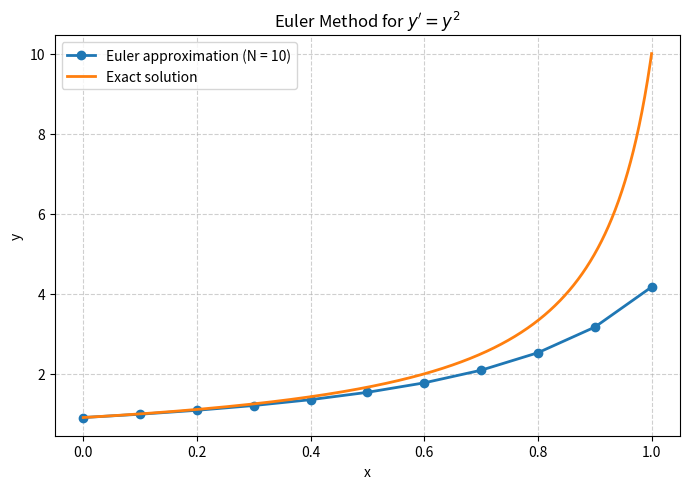

Reproduce this figure in Python.
"""
Example: Euler's Method for a Nonlinear Differential Equation

We approximate the solution of the initial value problem y' = y^2, y(0) = 1/1.1
on the interval [0, 1]. The exact solution is y(x) = 1 / (1.1 - x) which grows
rapidly as x approaches 1. This makes the problem a useful demonstration of
how numerical errors accumulate when using Euler's method.
"""

import matplotlib.pyplot as plt
import numpy as np

# -----------------------------------------------------------
# Numerical parameters
# -----------------------------------------------------------
h = 0.1  # step size
N = 10  # number of Euler steps (right endpoint is x = h*N = 1)

# -----------------------------------------------------------
# Storage for the numerical solution
# -----------------------------------------------------------
x = np.zeros(N + 1)  # grid points
y = np.zeros(N + 1)  # Euler approximation

# Initial conditions
x[0] = 0.0
y[0] = 1.0 / 1.1


# -----------------------------------------------------------
# Differential equation
# -----------------------------------------------------------
def f(x, y):
    """Right-hand side of the differential equation y' = f(x,y) = y^2."""
    return y**2


# -----------------------------------------------------------
# Euler method
# -----------------------------------------------------------
# Euler update formula:
# y_{i+1} = y_i + h * f(x_i, y_i)
for i in range(N):
    x[i + 1] = (i + 1) * h
    y[i + 1] = y[i] + h * f(x[i], y[i])

# -----------------------------------------------------------
# Exact solution for comparison
# -----------------------------------------------------------
z = np.linspace(0, 1, 1000)
y_exact = 1.0 / (1.1 - z)

# -----------------------------------------------------------
# Plot the numerical and exact solutions
# -----------------------------------------------------------
fig, ax = plt.subplots(figsize=(7, 5))

ax.plot(x, y, "o-", linewidth=2, label=f"Euler approximation (N = {N})")
ax.plot(z, y_exact, linewidth=2, label="Exact solution")

ax.set_xlabel("x")
ax.set_ylabel("y")
ax.set_title("Euler Method for $y' = y^2$")
ax.legend(loc="upper left")
ax.grid(True, linestyle="--", alpha=0.6)  # Added grid for textbook presentation

plt.tight_layout()
plt.show()
